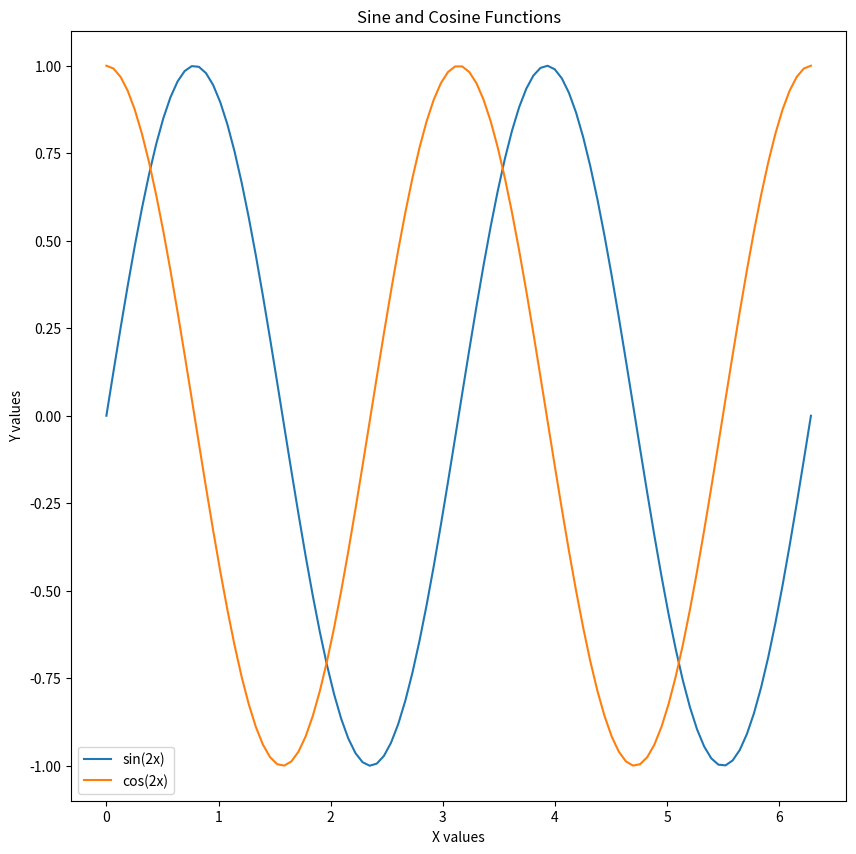

The script that saved this image:

import numpy as np
import matplotlib.pyplot as plt

def trig_func_1(x):
    return np.sin(2*x)

def trig_func_2(x):
    return np.cos(2*x)

if __name__ == '__main__':
    
    x_vals = np.linspace(0, 2 * np.pi, 100)

    sineVals = [trig_func_1(x) for x in x_vals]
    cosineVals = [trig_func_2(x) for x in x_vals]


    plt.figure(figsize=(10, 10))

    plt.plot(x_vals, sineVals, label = 'sin(2x)')
    plt.plot(x_vals, cosineVals, label = 'cos(2x)')

    plt.title('Sine and Cosine Functions')
    plt.xlabel('X values')
    plt.ylabel('Y values')
    plt.legend()
    plt.savefig('TrigPlots.pdf', bbox_inches='tight')
    plt.show()
